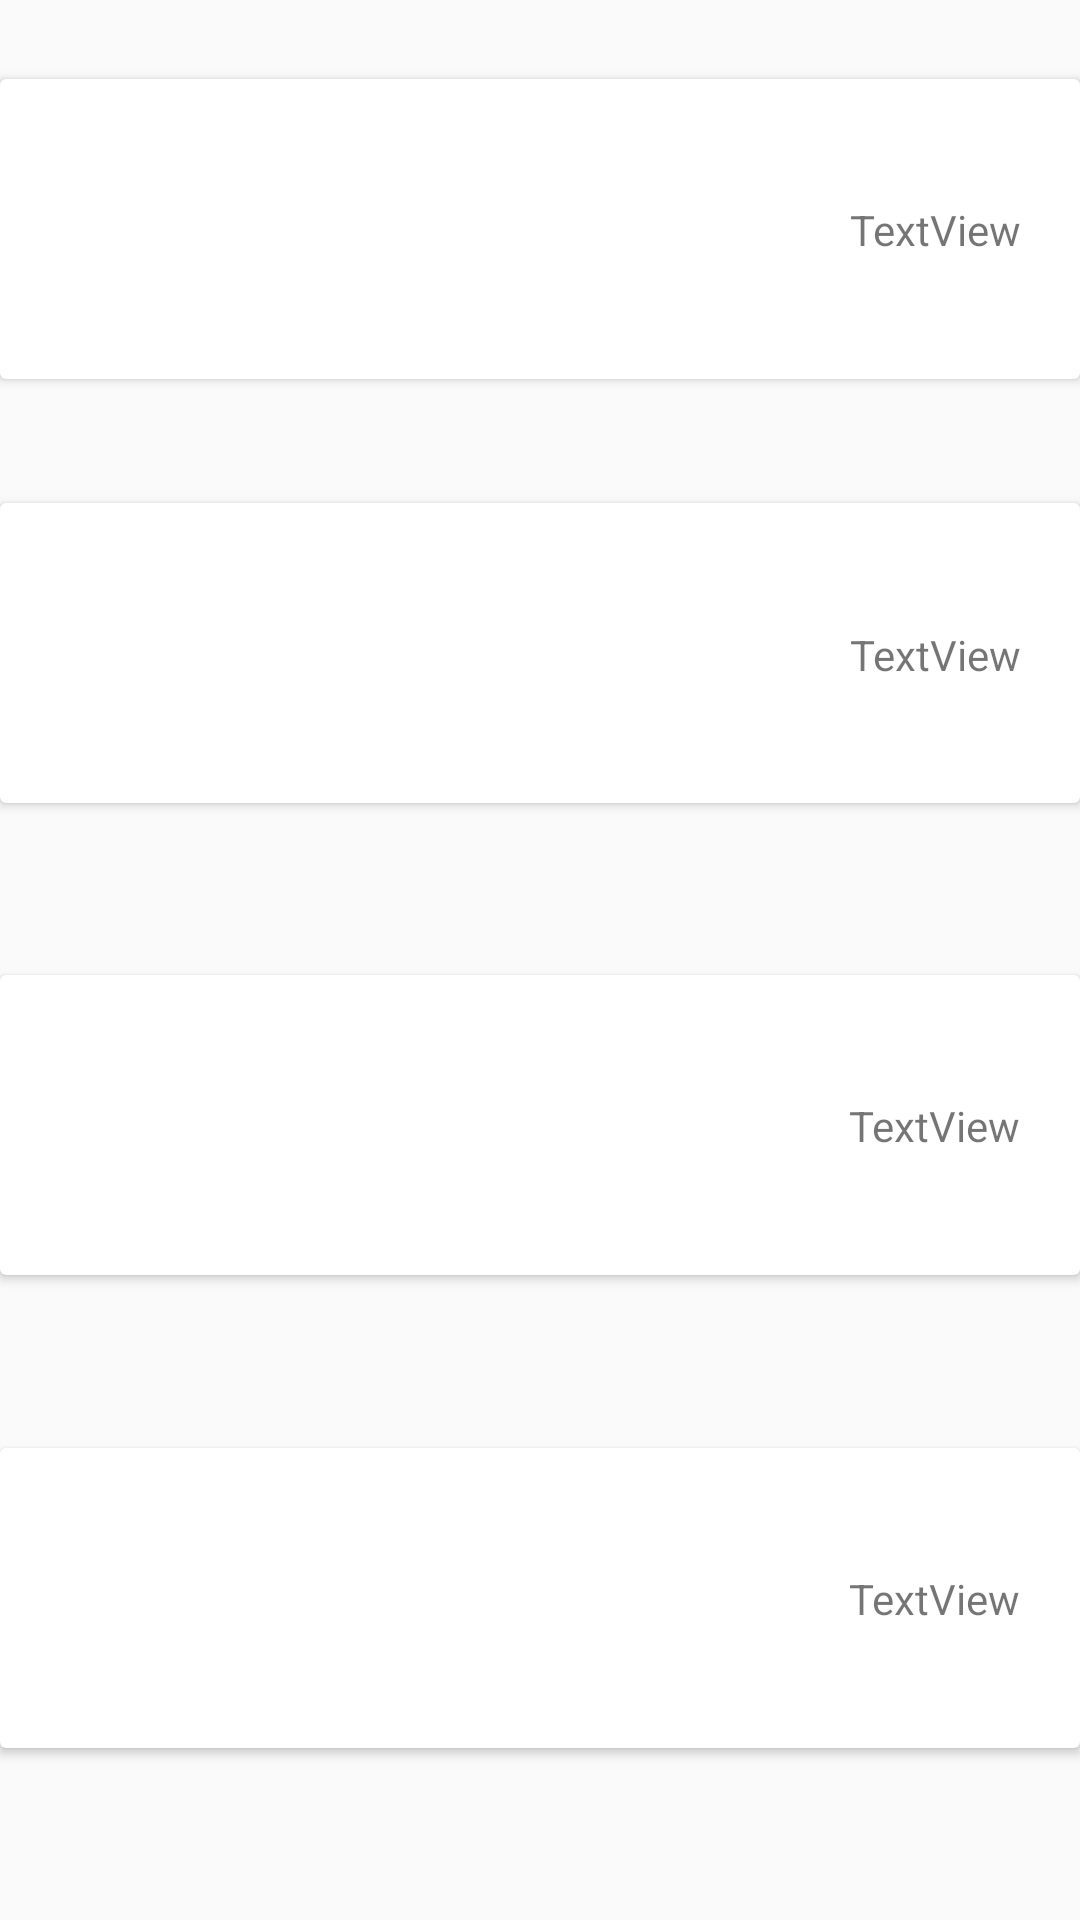

Here is an Android app screen rendered from its layout file. Give the layout XML and the strings, colors and styles it references.
<!-- AndroidManifest.xml: application theme AppTheme -->
<!-- res/layout/activity_precio_compra.xml -->
<?xml version="1.0" encoding="utf-8"?>
<android.support.constraint.ConstraintLayout xmlns:android="http://schemas.android.com/apk/res/android"
    xmlns:app="http://schemas.android.com/apk/res-auto"
    xmlns:tools="http://schemas.android.com/tools"
    android:layout_width="match_parent"
    android:layout_height="match_parent"
    tools:context="net.ddns.smartfridge.smartfridgev2.vista.actividades.clc.PrecioCompraActivity">

    <android.support.v7.widget.CardView
        android:id="@+id/cardView"
        android:layout_width="0dp"
        android:layout_height="wrap_content"
        android:layout_marginBottom="8dp"
        android:layout_marginTop="16dp"
        app:layout_constraintBottom_toBottomOf="parent"
        app:layout_constraintEnd_toEndOf="parent"
        app:layout_constraintHorizontal_bias="0.0"
        app:layout_constraintStart_toStartOf="parent"
        app:layout_constraintTop_toTopOf="parent"
        app:layout_constraintVertical_bias="0.01999998">

        <android.support.constraint.ConstraintLayout
            android:layout_width="match_parent"
            android:layout_height="match_parent">

            <ImageButton
                android:id="@+id/ibAlcampo"
                android:layout_width="158dp"
                android:layout_height="100dp"
                android:layout_marginStart="8dp"
                android:background="@null"
                android:scaleType="fitCenter"
                app:layout_constraintBottom_toBottomOf="parent"
                app:layout_constraintEnd_toEndOf="parent"
                app:layout_constraintHorizontal_bias="0.502"
                app:layout_constraintStart_toStartOf="parent"
                app:layout_constraintTop_toTopOf="parent"
                app:layout_constraintVertical_bias="0.0"
                app:srcCompat="@drawable/super_alcampo" />

            <TextView
                android:id="@+id/tvAlc"
                android:layout_width="wrap_content"
                android:layout_height="wrap_content"
                android:layout_marginBottom="8dp"
                android:layout_marginEnd="8dp"
                android:layout_marginStart="8dp"
                android:layout_marginTop="8dp"
                android:text="TextView"
                app:layout_constraintBottom_toBottomOf="parent"
                app:layout_constraintEnd_toEndOf="parent"
                app:layout_constraintStart_toEndOf="@+id/ibAlcampo"
                app:layout_constraintTop_toTopOf="parent" />
        </android.support.constraint.ConstraintLayout>

    </android.support.v7.widget.CardView>

    <android.support.v7.widget.CardView
        android:id="@+id/cardView2"
        android:layout_width="0dp"
        android:layout_height="wrap_content"
        app:layout_constraintBottom_toTopOf="@+id/cardView4"
        app:layout_constraintEnd_toEndOf="parent"
        app:layout_constraintHorizontal_bias="0.0"
        app:layout_constraintStart_toStartOf="parent"
        app:layout_constraintTop_toBottomOf="@+id/cardView3"
        app:layout_constraintVertical_bias="0.100000024">

        <android.support.constraint.ConstraintLayout
            android:layout_width="match_parent"
            android:layout_height="match_parent">

            <ImageButton
                android:id="@+id/ibCarrefour"
                android:layout_width="165dp"
                android:layout_height="100dp"
                android:background="@null"
                android:scaleType="fitCenter"
                app:layout_constraintBottom_toBottomOf="parent"
                app:layout_constraintEnd_toEndOf="parent"
                app:layout_constraintHorizontal_bias="0.502"
                app:layout_constraintStart_toStartOf="parent"
                app:layout_constraintTop_toTopOf="parent"
                app:layout_constraintVertical_bias="0.0"
                app:srcCompat="@drawable/super_carrefour" />

            <TextView
                android:id="@+id/tvCar"
                android:layout_width="wrap_content"
                android:layout_height="wrap_content"
                android:layout_marginBottom="8dp"
                android:layout_marginEnd="8dp"
                android:layout_marginStart="8dp"
                android:layout_marginTop="8dp"
                android:text="TextView"
                app:layout_constraintBottom_toBottomOf="parent"
                app:layout_constraintEnd_toEndOf="parent"
                app:layout_constraintStart_toEndOf="@+id/ibCarrefour"
                app:layout_constraintTop_toTopOf="parent" />
        </android.support.constraint.ConstraintLayout>

    </android.support.v7.widget.CardView>

    <android.support.v7.widget.CardView
        android:id="@+id/cardView3"
        android:layout_width="0dp"
        android:layout_height="wrap_content"
        app:layout_constraintBottom_toBottomOf="parent"
        app:layout_constraintEnd_toEndOf="parent"
        app:layout_constraintHorizontal_bias="0.0"
        app:layout_constraintStart_toStartOf="parent"
        app:layout_constraintTop_toBottomOf="@+id/cardView"
        app:layout_constraintVertical_bias="0.100000024">

        <android.support.constraint.ConstraintLayout
            android:layout_width="match_parent"
            android:layout_height="match_parent">

            <ImageButton
                android:id="@+id/ibHipercor"
                android:layout_width="165dp"
                android:layout_height="100dp"
                android:background="@null"
                android:scaleType="fitCenter"
                app:layout_constraintBottom_toBottomOf="parent"
                app:layout_constraintEnd_toEndOf="parent"
                app:layout_constraintStart_toStartOf="parent"
                app:layout_constraintTop_toTopOf="parent"
                app:srcCompat="@drawable/super_hipercor" />

            <TextView
                android:id="@+id/tvHip"
                android:layout_width="wrap_content"
                android:layout_height="wrap_content"
                android:layout_marginBottom="8dp"
                android:layout_marginEnd="8dp"
                android:layout_marginStart="8dp"
                android:layout_marginTop="8dp"
                android:text="TextView"
                app:layout_constraintBottom_toBottomOf="parent"
                app:layout_constraintEnd_toEndOf="parent"
                app:layout_constraintHorizontal_bias="0.514"
                app:layout_constraintStart_toEndOf="@+id/ibHipercor"
                app:layout_constraintTop_toTopOf="parent"
                app:layout_constraintVertical_bias="0.507" />
        </android.support.constraint.ConstraintLayout>
    </android.support.v7.widget.CardView>

    <android.support.v7.widget.CardView
        android:id="@+id/cardView4"
        android:layout_width="0dp"
        android:layout_height="wrap_content"
        app:layout_constraintBottom_toBottomOf="parent"
        app:layout_constraintEnd_toEndOf="parent"
        app:layout_constraintStart_toStartOf="parent"
        app:layout_constraintTop_toBottomOf="@+id/cardView2">

        <android.support.constraint.ConstraintLayout
            android:layout_width="match_parent"
            android:layout_height="match_parent">

            <ImageButton
                android:id="@+id/ibMercadona"
                android:layout_width="165dp"
                android:layout_height="100dp"
                android:background="@null"
                android:scaleType="fitCenter"
                app:layout_constraintBottom_toBottomOf="parent"
                app:layout_constraintEnd_toEndOf="parent"
                app:layout_constraintStart_toStartOf="parent"
                app:layout_constraintTop_toTopOf="parent"
                app:srcCompat="@drawable/super_mercadona" />

            <TextView
                android:id="@+id/tvMer"
                android:layout_width="wrap_content"
                android:layout_height="wrap_content"
                android:layout_marginBottom="8dp"
                android:layout_marginEnd="8dp"
                android:layout_marginStart="8dp"
                android:layout_marginTop="8dp"
                android:text="TextView"
                app:layout_constraintBottom_toBottomOf="parent"
                app:layout_constraintEnd_toEndOf="parent"
                app:layout_constraintStart_toEndOf="@+id/ibMercadona"
                app:layout_constraintTop_toTopOf="parent" />
        </android.support.constraint.ConstraintLayout>
    </android.support.v7.widget.CardView>

</android.support.constraint.ConstraintLayout>
<!-- resources referenced by this layout -->
<resources>
  <!-- drawable super_alcampo: jpg bitmap (drawable, 26020 bytes) -->
  <!-- drawable super_carrefour: jpg bitmap (drawable, 20770 bytes) -->
  <!-- drawable super_hipercor: jpg bitmap (drawable, 17315 bytes) -->
  <!-- drawable super_mercadona: jpg bitmap (drawable, 54577 bytes) -->
  <style name="AppTheme" parent="Theme.AppCompat.Light.DarkActionBar">
          
          <item name="colorPrimary">@color/colorPrimary</item>
          <item name="colorPrimaryDark">@color/colorPrimaryDark</item>
          <item name="colorAccent">@color/colorAccent</item>
      </style>
  <color name="colorPrimary">#3f51b5</color>
  <color name="colorPrimaryDark">#303F9F</color>
  <color name="colorAccent">#1CACCC</color>
</resources>
